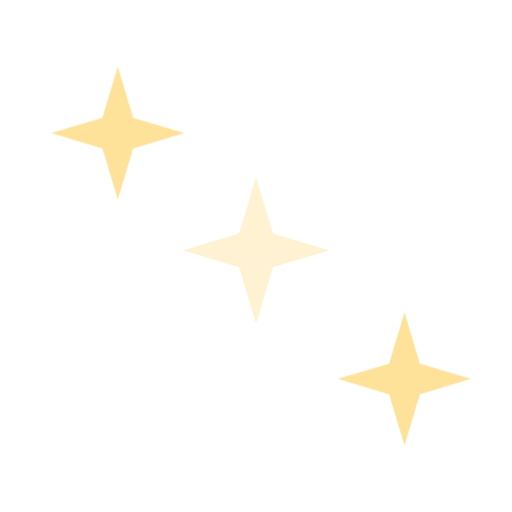
t = 0.00 s
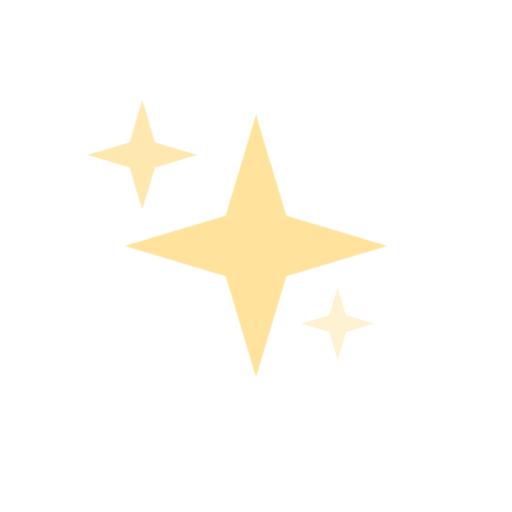
t = 0.90 s
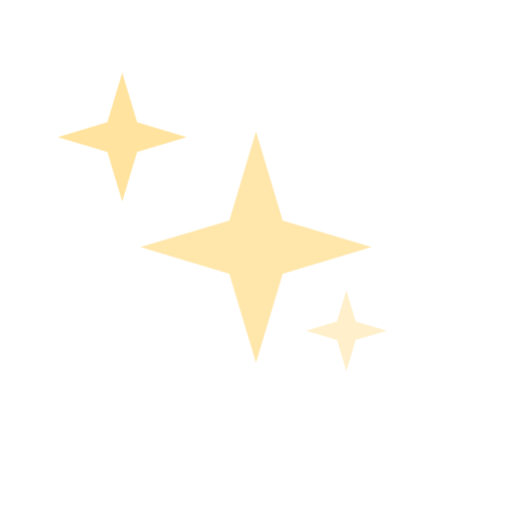
t = 1.10 s
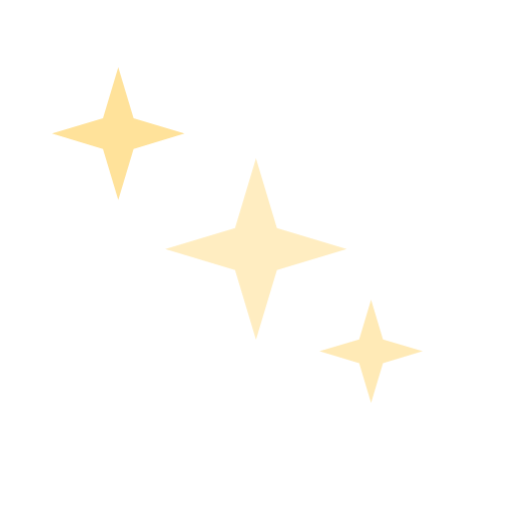
t = 1.30 s
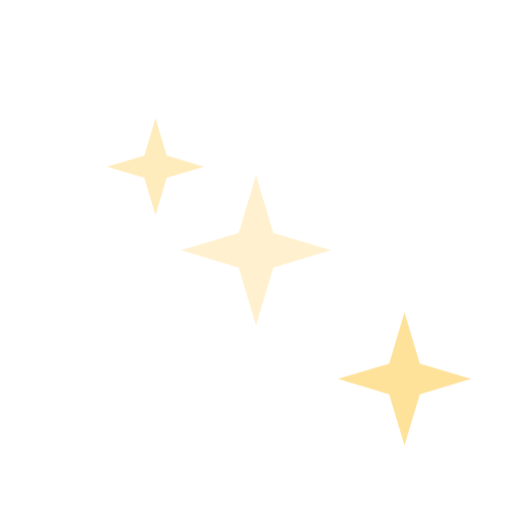
t = 1.70 s
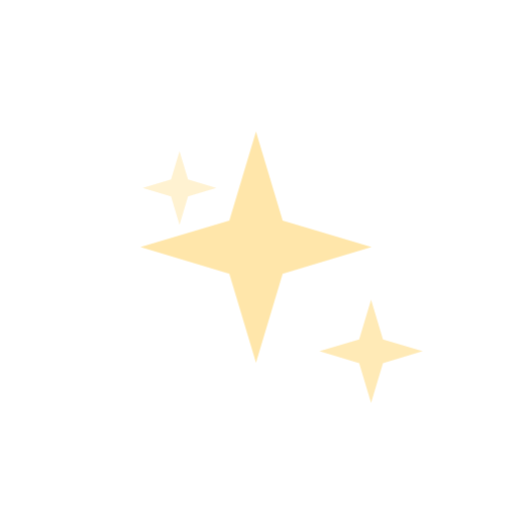
t = 2.10 s

The animated SVG that drew these frames (rendered in a browser with its animation timeline set to each time). Animation: 1 CSS @keyframes rule; one cycle of 2.50 s, repeats indefinitely.

<svg xmlns="http://www.w3.org/2000/svg" viewBox="0 0 200 200" width="200" height="200">
  <style>
    .s { transform-origin: center; animation: pulse 1.6s ease-in-out infinite; }
    .s2 { animation-delay: .45s; }
    .s3 { animation-delay: .9s; }
    @keyframes pulse { 0%,100% { transform: scale(.55); opacity:.45 } 50% { transform: scale(1); opacity:1 } }
  </style>
  <g fill="#FFE29A">
    <path class="s" d="M100 44l12 40 40 12-40 12-12 40-12-40-40-12 40-12z"/>
    <path class="s s2" d="M46 26l6 20 20 6-20 6-6 20-6-20-20-6 20-6z"/>
    <path class="s s3" d="M158 122l6 20 20 6-20 6-6 20-6-20-20-6 20-6z"/>
  </g>
</svg>
